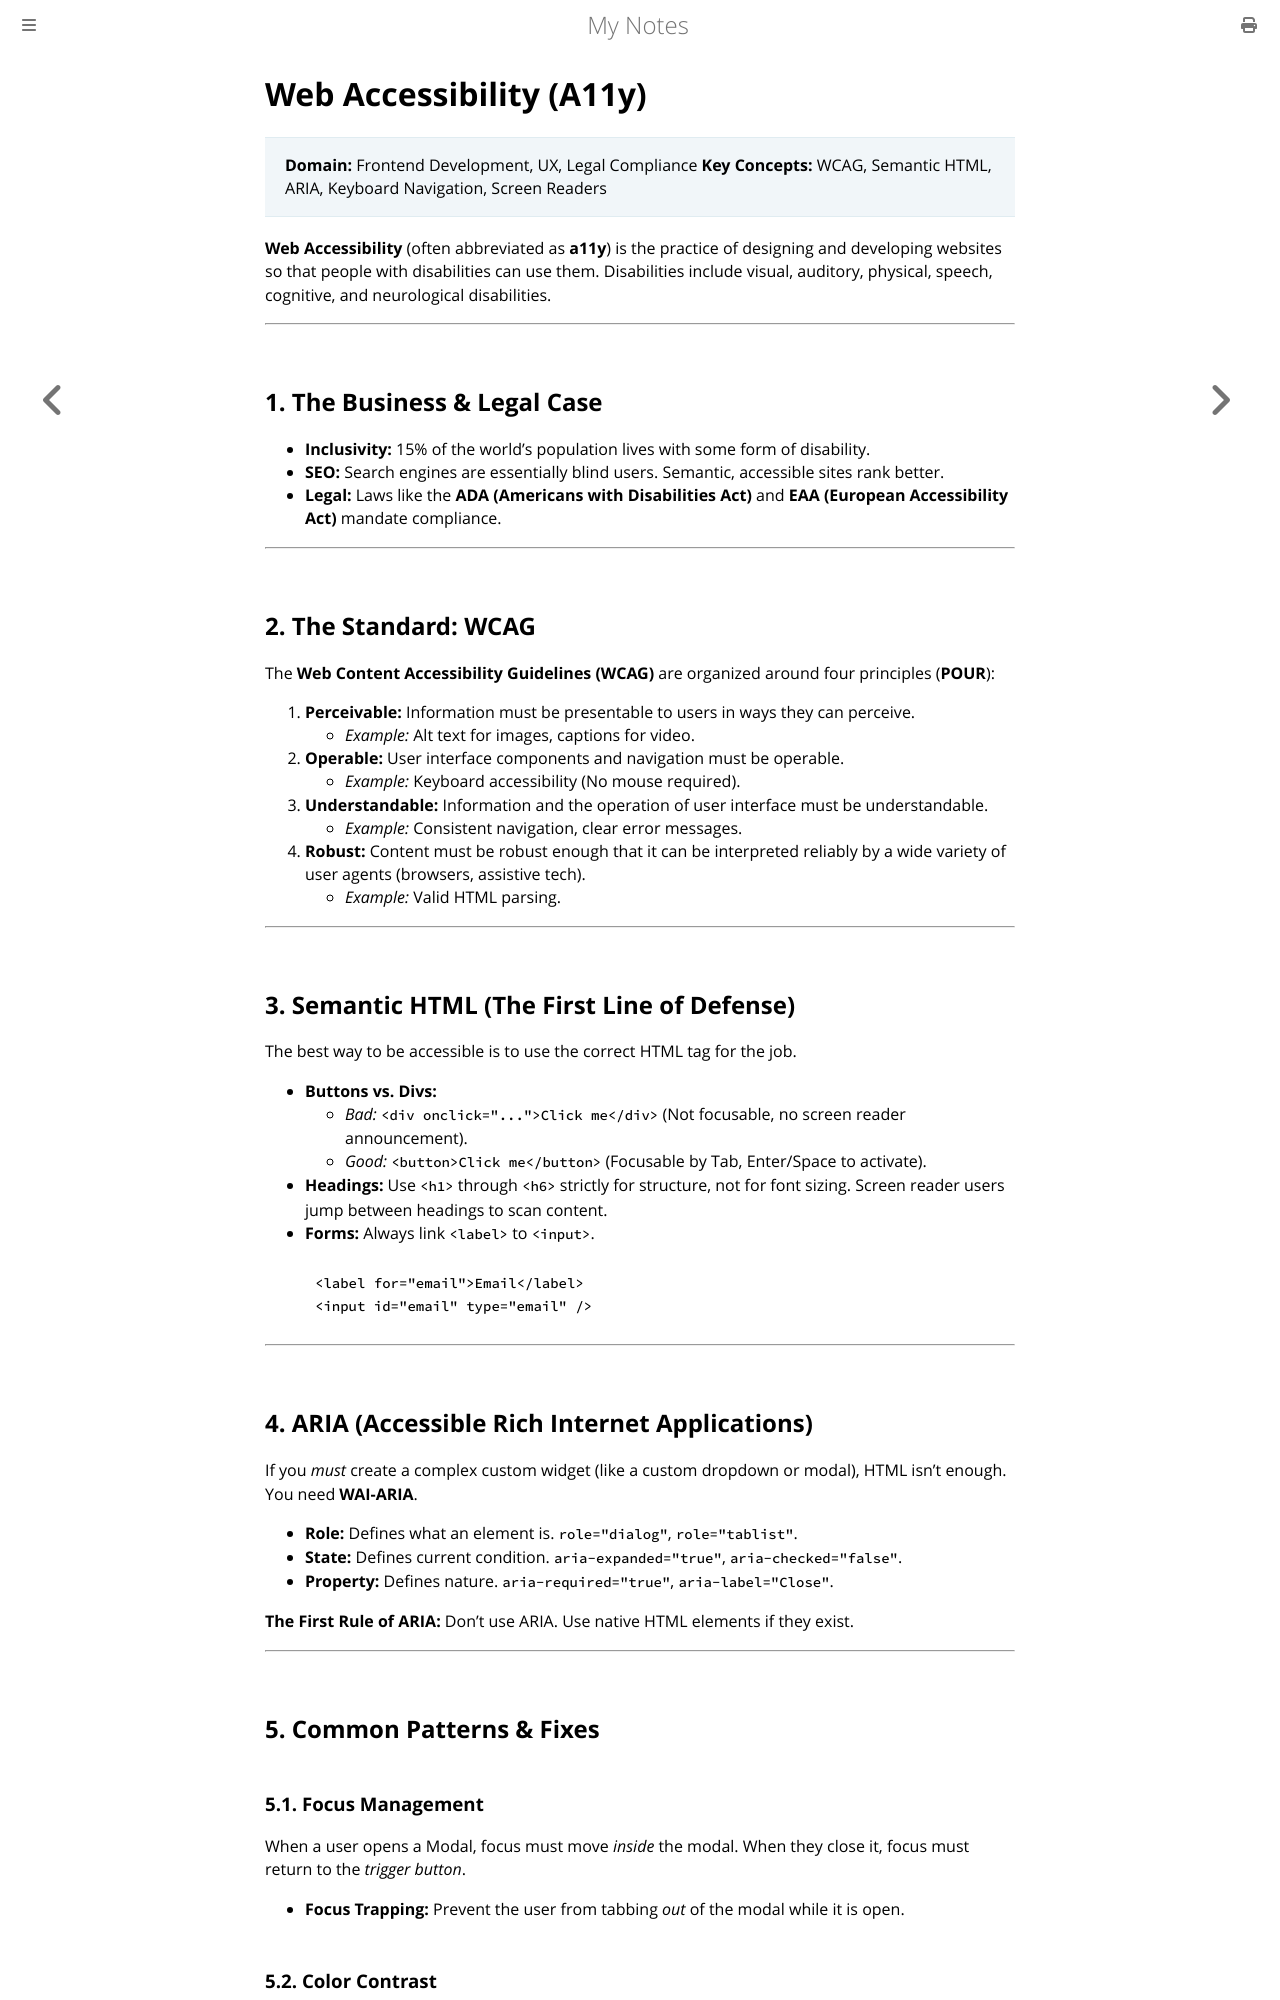

repository: paritystack/notes · page: web_development/accessibility.html · generator: mdbook

# Web Accessibility (A11y)

> **Domain:** Frontend Development, UX, Legal Compliance
> **Key Concepts:** WCAG, Semantic HTML, ARIA, Keyboard Navigation, Screen Readers

**Web Accessibility** (often abbreviated as **a11y**) is the practice of designing and developing websites so that people with disabilities can use them. Disabilities include visual, auditory, physical, speech, cognitive, and neurological disabilities.

---

## 1. The Business & Legal Case

*   **Inclusivity:** 15% of the world's population lives with some form of disability.
*   **SEO:** Search engines are essentially blind users. Semantic, accessible sites rank better.
*   **Legal:** Laws like the **ADA (Americans with Disabilities Act)** and **EAA (European Accessibility Act)** mandate compliance.

---

## 2. The Standard: WCAG

The **Web Content Accessibility Guidelines (WCAG)** are organized around four principles (**POUR**):

1.  **Perceivable:** Information must be presentable to users in ways they can perceive.
    *   *Example:* Alt text for images, captions for video.
2.  **Operable:** User interface components and navigation must be operable.
    *   *Example:* Keyboard accessibility (No mouse required).
3.  **Understandable:** Information and the operation of user interface must be understandable.
    *   *Example:* Consistent navigation, clear error messages.
4.  **Robust:** Content must be robust enough that it can be interpreted reliably by a wide variety of user agents (browsers, assistive tech).
    *   *Example:* Valid HTML parsing.

---

## 3. Semantic HTML (The First Line of Defense)

The best way to be accessible is to use the correct HTML tag for the job.

*   **Buttons vs. Divs:**
    *   *Bad:* `<div onclick="...">Click me</div>` (Not focusable, no screen reader announcement).
    *   *Good:* `<button>Click me</button>` (Focusable by Tab, Enter/Space to activate).
*   **Headings:** Use `<h1>` through `<h6>` strictly for structure, not for font sizing. Screen reader users jump between headings to scan content.
*   **Forms:** Always link `<label>` to `<input>`.
    ```html
    <label for="email">Email</label>
    <input id="email" type="email" />
    ```

---

## 4. ARIA (Accessible Rich Internet Applications)

If you *must* create a complex custom widget (like a custom dropdown or modal), HTML isn't enough. You need **WAI-ARIA**.

*   **Role:** Defines what an element is. `role="dialog"`, `role="tablist"`.
*   **State:** Defines current condition. `aria-expanded="true"`, `aria-checked="false"`.
*   **Property:** Defines nature. `aria-required="true"`, `aria-label="Close"`.

**The First Rule of ARIA:** Don't use ARIA. Use native HTML elements if they exist.

---

## 5. Common Patterns & Fixes
